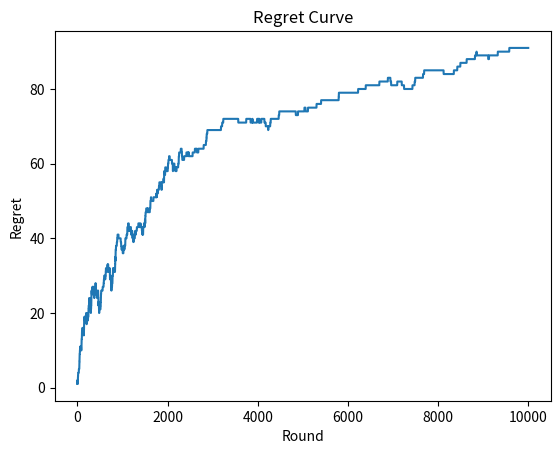

Write the Python code that produced this figure.
# Thompson Sampling

import numpy as np
import matplotlib.pyplot as plt
import random

# Setting the parameters
N = 10000
d = 9

# Creating the simulation
# conversion_rates = [0.1,0.2,0.3,0.4,0.5,0.6,0.7,0.8,0.9]
conversion_rates = [0.05,0.13,0.09,0.16,0.11,0.04,0.20,0.08,0.01]
X = np.array(np.zeros([N,d]))
for i in range(N):
    for j in range(d):
        if np.random.rand() <= conversion_rates[j]:
            X[i,j] = 1

# Implementing a Random Strategy and Thompson Sampling with Regret Curve
strategies_selected_rs = []
strategies_selected_ts = []
total_reward_rs = 0
total_reward_ts = 0
total_reward_bs = 0
numbers_of_rewards_1 = [0] * d
numbers_of_rewards_0 = [0] * d
rewards_strategies = [0] * d
regret = []
for n in range(0, N):
    # Random Strategy
    strategy_rs = random.randrange(d)
    strategies_selected_rs.append(strategy_rs)
    reward_rs = X[n, strategy_rs]
    total_reward_rs = total_reward_rs + reward_rs
    # Thompson Sampling
    strategy_ts = 0
    max_random = 0
    for i in range(0, d):
        random_beta = random.betavariate(numbers_of_rewards_1[i] + 1, numbers_of_rewards_0[i] + 1)
        if random_beta > max_random:
            max_random = random_beta
            strategy_ts = i
    reward_ts = X[n, strategy_ts]
    if reward_ts == 1:
        numbers_of_rewards_1[strategy_ts] = numbers_of_rewards_1[strategy_ts] + 1
    else:
        numbers_of_rewards_0[strategy_ts] = numbers_of_rewards_0[strategy_ts] + 1
    strategies_selected_ts.append(strategy_ts)
    total_reward_ts = total_reward_ts + reward_ts
    # Best Strategy
    for i in range(0, d):
        rewards_strategies[i] = rewards_strategies[i] + X[n, i]
    total_reward_bs = max(rewards_strategies)
    # Regret
    regret.append(total_reward_bs - total_reward_ts)

# Computing the Absolute and Relative Return
absolute_return = total_reward_ts - total_reward_rs
relative_return = (total_reward_ts - total_reward_rs) / total_reward_rs * 100
print("Absolute Return: {:.0f} $".format(absolute_return))
print("Relative Return: {:.0f} %".format(relative_return))

# Plotting the Histogram of Selections
plt.hist(strategies_selected_ts)
plt.title('Histogram of Selections')
plt.xlabel('Strategy')
plt.ylabel('Number of times the strategy was selected')
plt.show()
plt.close()

# Plotting the Regret Curve
plt.plot(regret)
plt.title('Regret Curve')
plt.xlabel('Round')
plt.ylabel('Regret')
plt.show()
